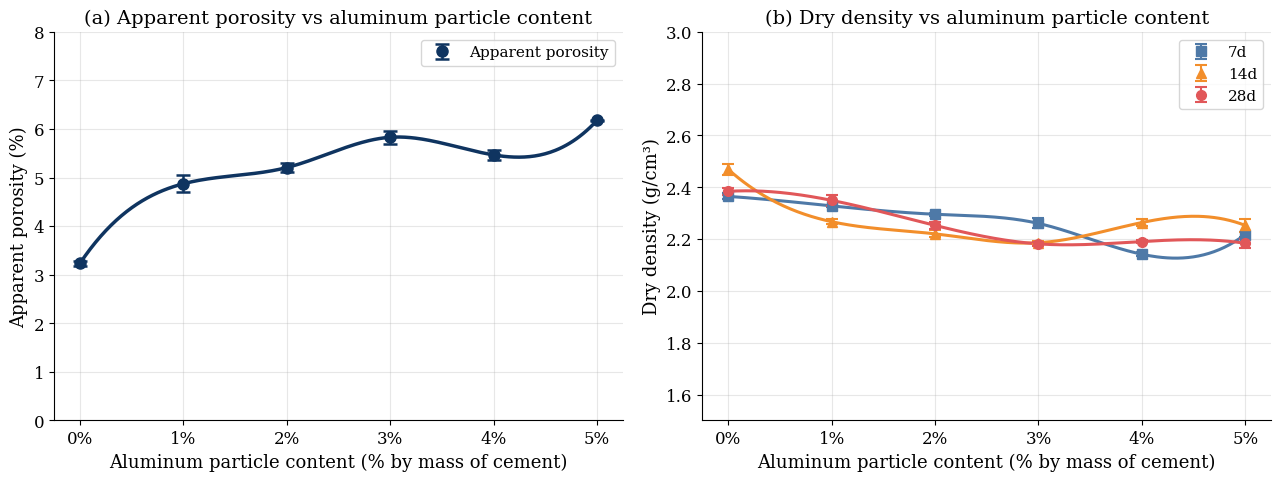
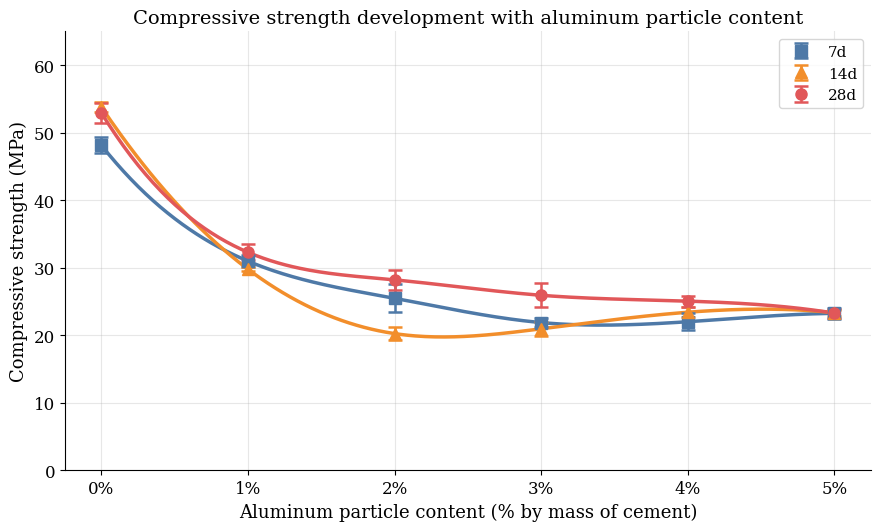
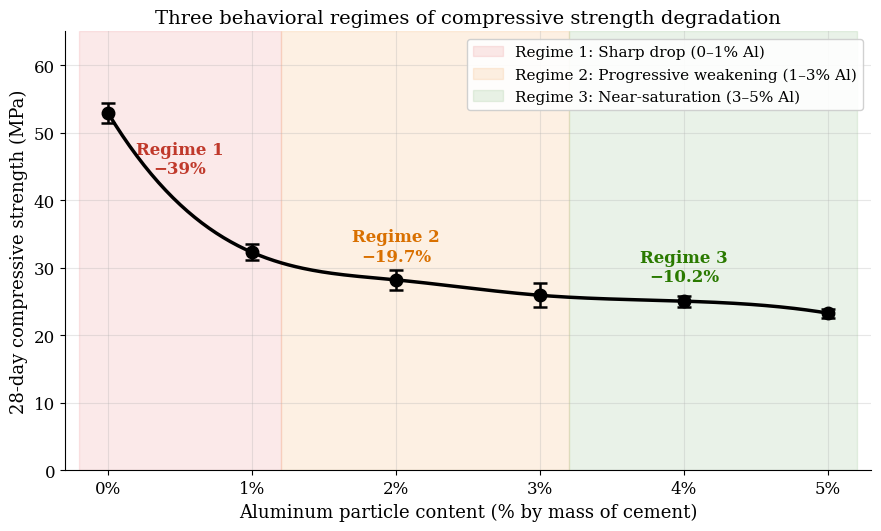
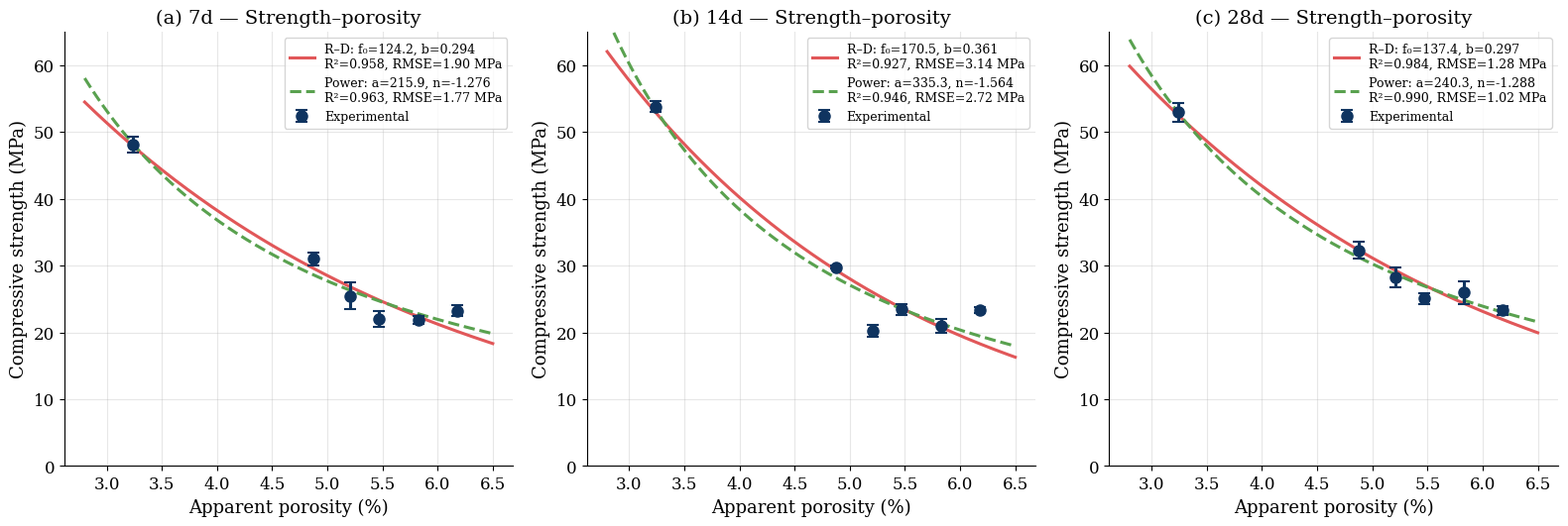
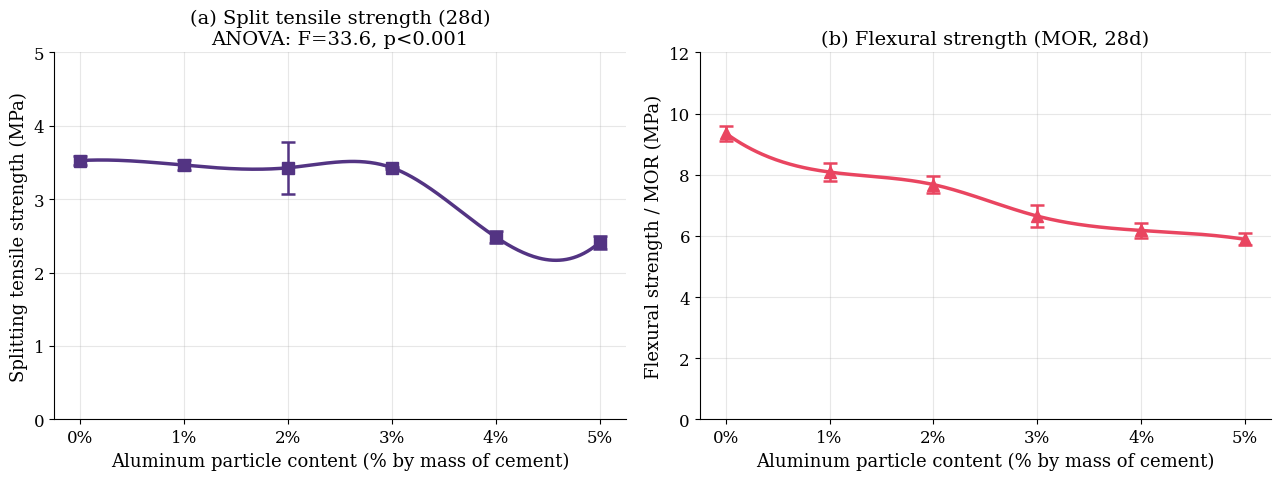
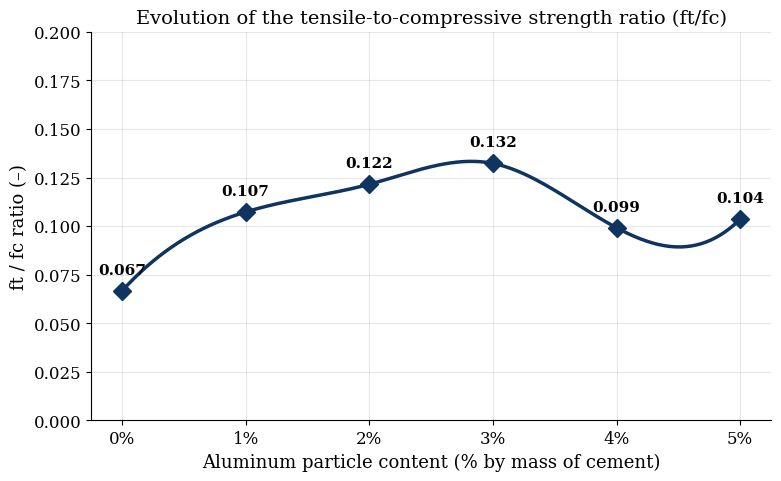
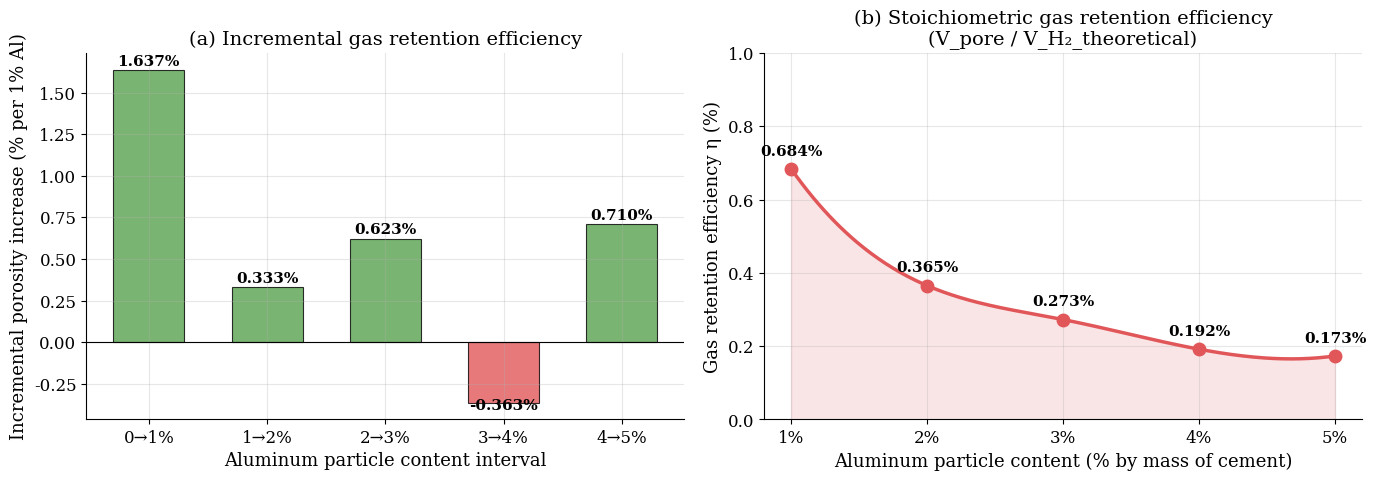
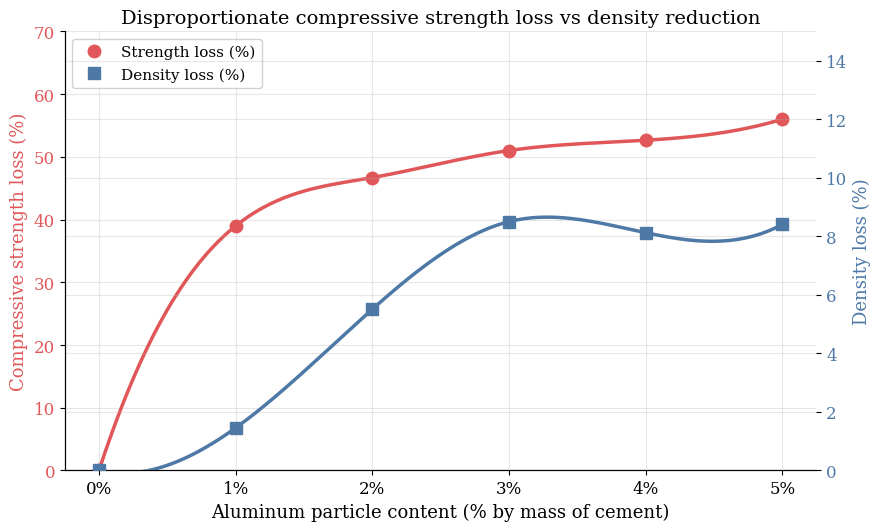
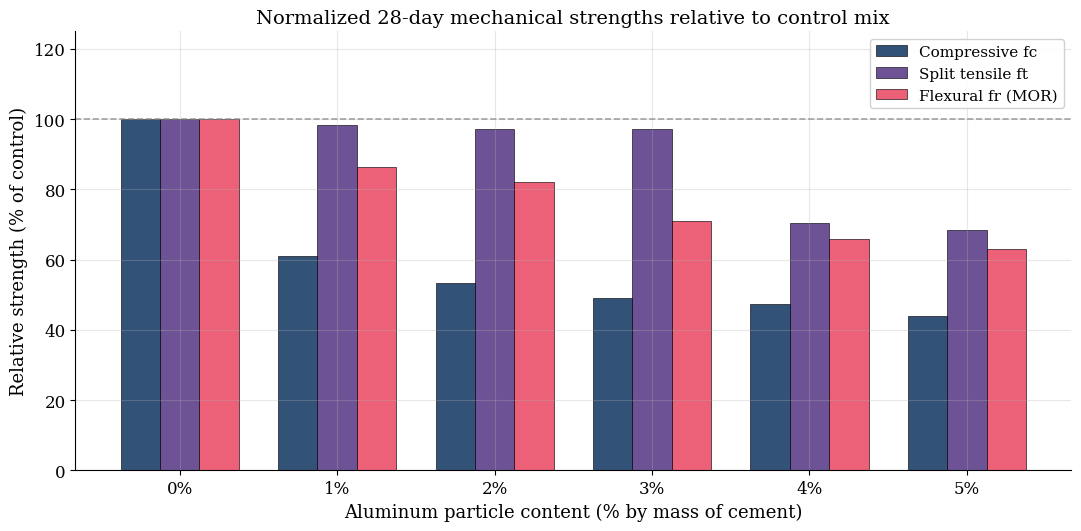
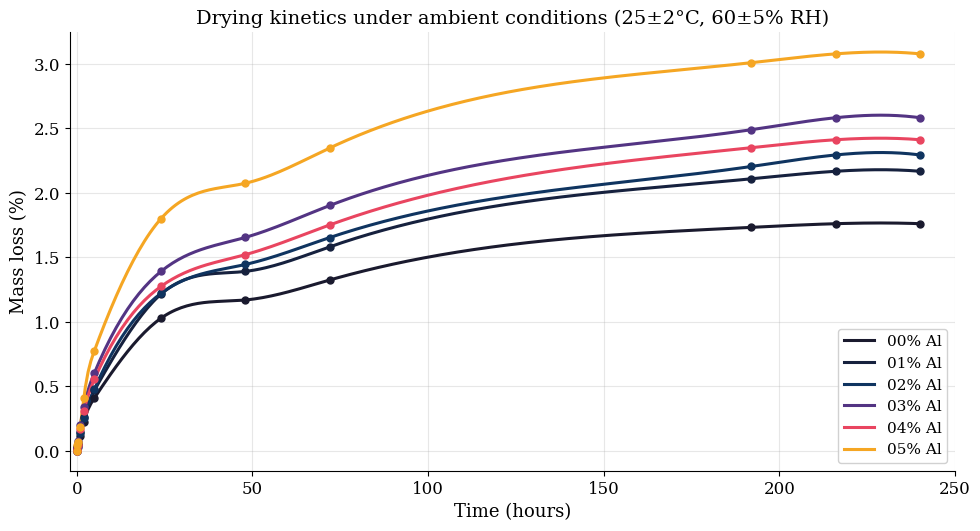
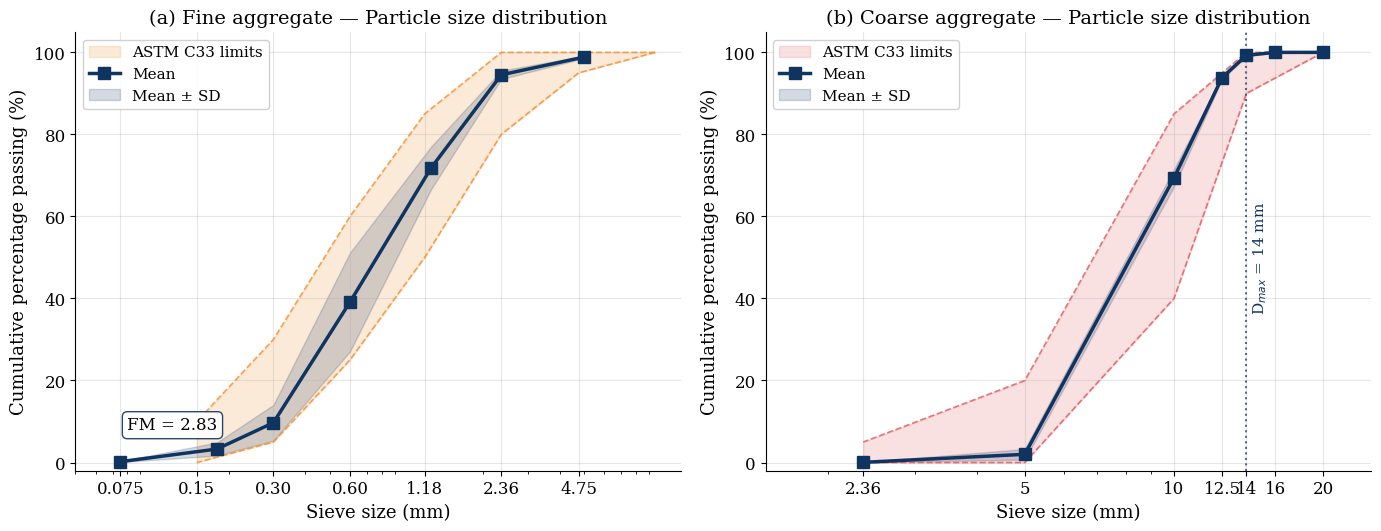
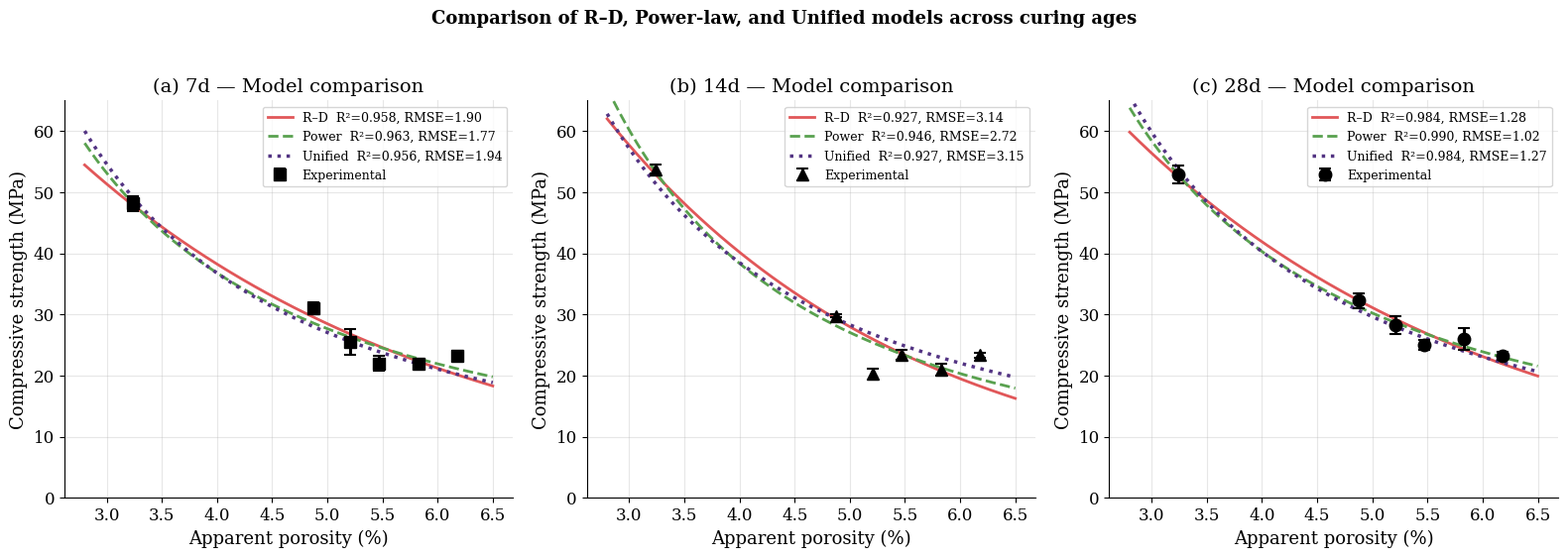
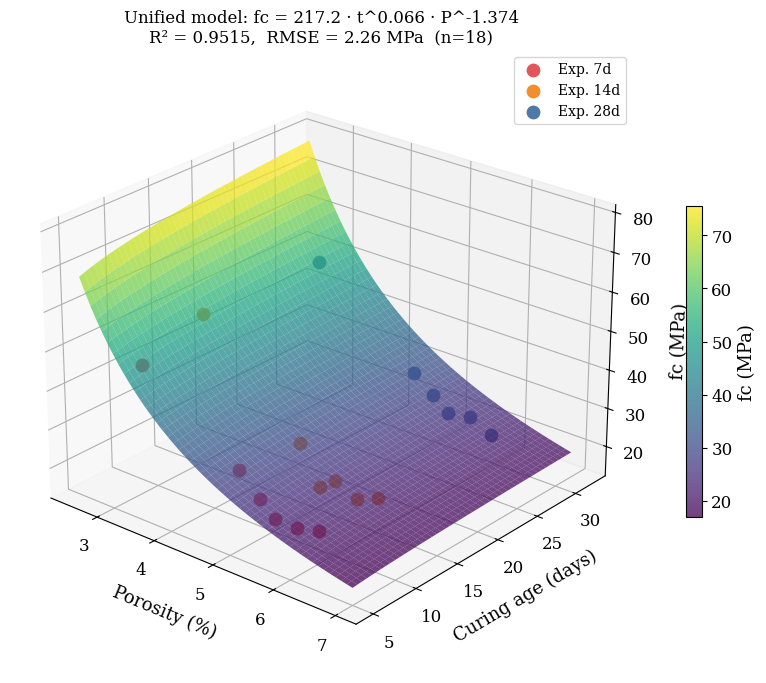
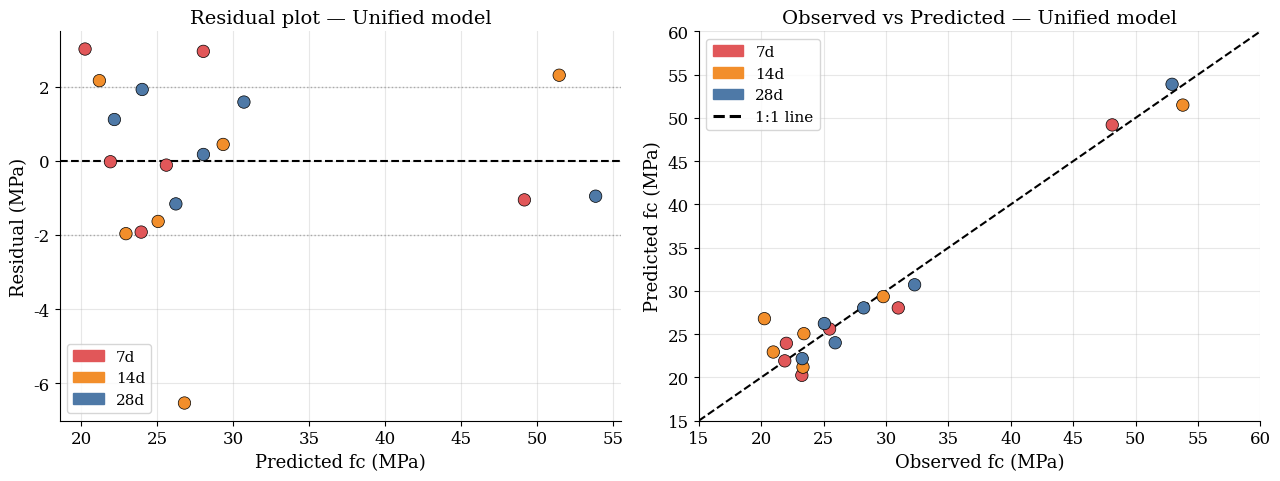

The matplotlib source for these figures, in order:
"""
Generate all figures for the paper:
"Experimental Quantification of Disproportionate Mechanical Penalties 
and Extreme Gas Retention Inefficiency in Aluminum-Powder Aerated Dense Concrete"

Run: python graphes_final.py
Figures saved as PNG in the same folder.

CONFIGURATION:
    SMOOTH_CURVES = True   → smooth spline curves (for all property plots)
    SMOOTH_CURVES = False  → straight line segments between points

    PSD plots always use straight segments (scientific convention).
"""

import numpy as np
import matplotlib.pyplot as plt
from scipy.optimize import curve_fit
from scipy.interpolate import make_interp_spline
from scipy.stats import f_oneway

# ============================================================
# *** CONFIGURATION — CHANGE THIS TO SWITCH STYLE ***
# ============================================================
SMOOTH_CURVES = True   # True = smooth spline | False = straight segments
# ============================================================

plt.rcParams.update({
    'font.family': 'serif', 'font.size': 13, 'axes.titlesize': 14,
    'axes.labelsize': 13, 'xtick.labelsize': 12, 'ytick.labelsize': 12,
    'legend.fontsize': 11, 'figure.dpi': 150, 'savefig.dpi': 300,
    'savefig.bbox': 'tight', 'axes.grid': True, 'grid.alpha': 0.3,
    'lines.linewidth': 2.2, 'axes.spines.top': False, 'axes.spines.right': False,
})

Al_labels   = ['0%', '1%', '2%', '3%', '4%', '5%']
Al_num      = np.array([0, 1, 2, 3, 4, 5])
mixes_order = ['00Al','01Al','02Al','03Al','04Al','05Al']
colors_age  = {'7d':'#4e79a7','14d':'#f28e2b','28d':'#e15759'}
markers_age = {'7d':'s','14d':'^','28d':'o'}

# ============================================================
# RAW DATA
# ============================================================
comp_raw = {
    '7d':  {'00Al':[48.536,46.803,49.047],'01Al':[30.353,32.062,30.541],
            '02Al':[24.963,27.755,23.729],'03Al':[22.613,21.578,21.480],
            '04Al':[20.623,22.568,22.864],'05Al':[22.486,24.044,23.245]},
    '14d': {'00Al':[52.960,53.874,54.516],'01Al':[29.700,30.080,29.566],
            '02Al':[21.262,20.074,19.441],'03Al':[21.814,21.228,19.875],
            '04Al':[23.743,22.540,23.982],'05Al':[23.852,23.114,23.083]},
    '28d': {'00Al':[52.028,54.602,52.133],'01Al':[32.571,30.977,33.331],
            '02Al':[26.560,29.231,28.845],'03Al':[27.635,24.091,26.066],
            '04Al':[24.250,25.854,25.086],'05Al':[23.971,22.621,23.276]},
}
dens_raw = {
    '7d':  {'00Al':[2376,2353,2366],'01Al':[2332,2330,2323],'02Al':[2297,2301,2290],
            '03Al':[2264,2278,2240],'04Al':[2135,2150,2140],'05Al':[2228,2215,2210]},
    '14d': {'00Al':[2465,2493,2450],'01Al':[2266,2278,2258],'02Al':[2235,2210,2216],
            '03Al':[2193,2182,2183],'04Al':[2273,2248,2271],'05Al':[2279,2247,2233]},
    '28d': {'00Al':[2396,2369,2388],'01Al':[2373,2341,2335],'02Al':[2249,2243,2267],
            '03Al':[2182,2174,2189],'04Al':[2198,2190,2184],'05Al':[2199,2164,2189]},
}
porosity_raw = {
    '00Al':[3.20,3.29,3.22],'01Al':[4.72,4.83,5.07],
    '02Al':[5.29,5.21,5.12],'03Al':[5.89,5.92,5.68],
    '04Al':[5.34,5.54,5.52],'05Al':[6.19,6.16,6.18],
}
split_raw = {
    '00Al':[3.554,3.451,3.577],'01Al':[3.448,3.535,3.412],
    '02Al':[3.820,3.335,3.132],'03Al':[3.425,3.446,3.421],
    '04Al':[2.427,2.447,2.584],'05Al':[2.469,2.316,2.452],
}
flex_mean_arr = np.array([9.36,8.09,7.68,6.65,6.18,5.89])
flex_sd_arr   = np.array([0.25,0.30,0.28,0.35,0.25,0.20])

time_h = [0, 10/60, 20/60, 1, 2, 5, 24, 48, 72, 192, 216, 240]
mass_t = {
    '00Al':[2365.67,2365.00,2364.67,2363.00,2360.33,2356.00,2341.33,2338.00,2334.33,2324.67,2324.00,2324.00],
    '01Al':[2275.33,2274.67,2274.00,2272.00,2269.33,2264.67,2247.67,2243.67,2239.33,2227.33,2226.00,2226.00],
    '02Al':[2237.00,2236.67,2236.33,2234.00,2231.33,2226.33,2209.67,2204.67,2200.00,2187.67,2185.67,2185.67],
    '03Al':[2155.00,2154.33,2153.33,2150.67,2147.67,2142.00,2125.00,2119.33,2114.00,2101.33,2099.33,2099.33],
    '04Al':[2169.00,2168.67,2168.00,2165.33,2162.33,2157.00,2141.33,2136.00,2131.00,2118.00,2116.67,2116.67],
    '05Al':[2192.50,2191.50,2191.00,2188.50,2183.50,2175.50,2153.00,2147.00,2141.00,2126.50,2125.00,2125.00],
}
M0 = {k:v[0] for k,v in mass_t.items()}
massloss = {mix:[(M0[mix]-mt)/M0[mix]*100 for mt in mass_t[mix]] for mix in mixes_order}

fa_sieve_mass = [831,808,785,758,709,711,580,712]
fa_sieve_agg  = {
    'S1':[849,886,1353,1573,1132,776,607,714],
    'S2':[852,886,1143,1310,1443,877,665,716],
    'S3':[860,912,1220,1350,1315,864,653,718],
}
fa_sieves_mm = [5.0,2.36,1.25,0.60,0.30,0.18,0.075,0.0]
ca_sieve_mass = [985,1027,1084,990,815,831,808,712]
ca_sieve_agg  = {
    'S1':[985,1027,1115,1152,1614,2801,845,713],
    'S2':[985,1027,1101,1146,1520,2848,911,714],
    'S3':[985,1027,1100,1164,1509,2910,844,713],
}
ca_sieves_mm = [20.0,16.0,14.0,12.5,10.0,5.0,2.36,0.0]
astm_fa_sieves=[9.5,4.75,2.36,1.18,0.60,0.30,0.15]
astm_fa_upper =[100,100,100,85,60,30,10]
astm_fa_lower =[100,95,80,50,25,5,0]
astm_ca_sieves=[20.0,14.0,10.0,5.0,2.36]
astm_ca_upper =[100,100,85,20,5]
astm_ca_lower =[100,90,40,0,0]

# ============================================================
# HELPERS
# ============================================================
def mean_sd(d, keys=mixes_order):
    m,s=[],[]
    for k in keys:
        v=d[k]; m.append(np.mean(v)); s.append(np.std(v,ddof=1))
    return np.array(m),np.array(s)

def get_line(x, y, n=300):
    """Returns smooth spline or straight segments depending on SMOOTH_CURVES."""
    x,y = np.array(x,dtype=float), np.array(y,dtype=float)
    idx = np.argsort(x); x,y = x[idx],y[idx]
    if SMOOTH_CURVES:
        xs = np.linspace(x.min(), x.max(), n)
        k  = min(3, len(x)-1)
        return xs, make_interp_spline(x, y, k=k)(xs)
    else:
        return x, y   # straight segments

def rd_model(P,f0,b): return f0*np.exp(-b*P)
def pw_model(P,a,n):  return a*P**n
def rmse(yt,yp): return np.sqrt(np.mean((yt-yp)**2))
def r2(yt,yp):   return 1-np.sum((yt-yp)**2)/np.sum((yt-np.mean(yt))**2)

def psd_passing(sieve_masses, sieve_agg_dict):
    results={}
    for name,agg in sieve_agg_dict.items():
        net=[a-s for a,s in zip(agg,sieve_masses)]
        cumul=[]; c=0
        for n in net: c+=n; cumul.append(c)
        total=cumul[-1]
        results[name]=[100-(c/total*100) for c in cumul]
    return results

# ============================================================
# DERIVED STATISTICS
# ============================================================
comp_mean,comp_sd={},{}
for age in ['7d','14d','28d']:
    comp_mean[age],comp_sd[age]=mean_sd(comp_raw[age])
dens_mean,dens_sd={},{}
for age in ['7d','14d','28d']:
    dens_mean[age],dens_sd[age]=mean_sd(dens_raw[age])
por_mean,por_sd     = mean_sd(porosity_raw)
split_mean,split_sd = mean_sd(split_raw)
ft_fc        = split_mean/comp_mean['28d']
foaming_eff  = np.diff(por_mean)

Al_kg  = np.array([0,5.23,10.461,15.691,20.921,26.152])
n_H2   = 1.5*(Al_kg*1000/26.98)
V_H2   = n_H2*24.5/1000
V_pore = por_mean/100
eta    = np.where(V_H2>0, V_pore/V_H2*100, 0)

fc28=comp_mean['28d']; rho28=dens_mean['28d']
fc_loss =[(fc28[0]-f)/fc28[0]*100 for f in fc28]
rho_loss=[(rho28[0]-r)/rho28[0]*100 for r in rho28]

F_comp,_  = f_oneway(*[comp_raw['28d'][m] for m in mixes_order])
F_split,_ = f_oneway(*[split_raw[m] for m in mixes_order])

fa_passing   = psd_passing(fa_sieve_mass, fa_sieve_agg)
ca_passing   = psd_passing(ca_sieve_mass, ca_sieve_agg)
fa_mean_pass = np.array([np.mean([fa_passing[s][i] for s in ['S1','S2','S3']]) for i in range(len(fa_sieves_mm))])
fa_std_pass  = np.array([np.std( [fa_passing[s][i] for s in ['S1','S2','S3']],ddof=1) for i in range(len(fa_sieves_mm))])
ca_mean_pass = np.array([np.mean([ca_passing[s][i] for s in ['S1','S2','S3']]) for i in range(len(ca_sieves_mm))])
ca_std_pass  = np.array([np.std( [ca_passing[s][i] for s in ['S1','S2','S3']],ddof=1) for i in range(len(ca_sieves_mm))])
fm_values = []
for name in ['S1','S2','S3']:
    pct_ret=[100-p for p in fa_passing[name]]
    fm_values.append(sum(pct_ret[:6])/100)
fm_mean=np.mean(fm_values)

suffix = "_smooth" if SMOOTH_CURVES else "_segments"
print(f"Mode: {'SMOOTH CURVES' if SMOOTH_CURVES else 'STRAIGHT SEGMENTS'}")
print(f"Files will be saved with suffix: {suffix}\n")

# ============================================================
# FIG 1 — Porosity & Density
# ============================================================
fig,axes=plt.subplots(1,2,figsize=(13,5))
ax1=axes[0]
xs,ys=get_line(Al_num,por_mean)
ax1.plot(xs,ys,'-',color='#0f3460',linewidth=2.5,zorder=3)
ax1.errorbar(Al_num,por_mean,yerr=por_sd,fmt='o',color='#0f3460',
             capsize=5,capthick=1.8,elinewidth=1.8,markersize=8,zorder=5,label='Apparent porosity')
ax1.set_xlabel('Aluminum particle content (% by mass of cement)')
ax1.set_ylabel('Apparent porosity (%)')
ax1.set_title('(a) Apparent porosity vs aluminum particle content')
ax1.set_xticks(Al_num); ax1.set_xticklabels(Al_labels)
ax1.set_ylim(0,8); ax1.legend()

ax2=axes[1]
for age in ['7d','14d','28d']:
    xs2,ys2=get_line(Al_num,dens_mean[age]/1000)
    ax2.plot(xs2,ys2,'-',color=colors_age[age],linewidth=2.2,zorder=3)
    ax2.errorbar(Al_num,dens_mean[age]/1000,yerr=dens_sd[age]/1000,
                 fmt=markers_age[age],color=colors_age[age],
                 capsize=4,capthick=1.5,elinewidth=1.5,markersize=7,zorder=5,label=age)
ax2.set_xlabel('Aluminum particle content (% by mass of cement)')
ax2.set_ylabel('Dry density (g/cm³)')
ax2.set_title('(b) Dry density vs aluminum particle content')
ax2.set_xticks(Al_num); ax2.set_xticklabels(Al_labels)
ax2.set_ylim(1.5,3.0); ax2.legend()
plt.tight_layout(); plt.savefig(f'Fig1_porosity_density{suffix}.png'); plt.close()
print(f"Saved: Fig1_porosity_density{suffix}.png")

# ============================================================
# FIG 2 — Compressive strength all ages
# ============================================================
fig,ax=plt.subplots(figsize=(9,5.5))
for age in ['7d','14d','28d']:
    xs,ys=get_line(Al_num,comp_mean[age])
    ax.plot(xs,ys,'-',color=colors_age[age],linewidth=2.5,zorder=3)
    ax.errorbar(Al_num,comp_mean[age],yerr=comp_sd[age],
                fmt=markers_age[age],color=colors_age[age],
                capsize=5,capthick=1.8,elinewidth=1.8,markersize=8,zorder=5,label=age)
ax.set_xlabel('Aluminum particle content (% by mass of cement)')
ax.set_ylabel('Compressive strength (MPa)')
ax.set_title('Compressive strength development with aluminum particle content')
ax.set_xticks(Al_num); ax.set_xticklabels(Al_labels)
ax.set_ylim(0,65); ax.legend()
plt.tight_layout(); plt.savefig(f'Fig2_compressive_strength{suffix}.png'); plt.close()
print(f"Saved: Fig2_compressive_strength{suffix}.png")

# ============================================================
# FIG 3 — Three Regimes
# ============================================================
fig,ax=plt.subplots(figsize=(9,5.5))
xs,ys=get_line(Al_num,comp_mean['28d'])
ax.plot(xs,ys,'-',color='black',linewidth=2.5,zorder=4)
ax.errorbar(Al_num,comp_mean['28d'],yerr=comp_sd['28d'],fmt='o',color='black',
            capsize=5,capthick=1.8,elinewidth=1.8,markersize=9,zorder=5)
ax.axvspan(-0.2,1.2,alpha=0.13,color='#e15759',label='Regime 1: Sharp drop (0–1% Al)')
ax.axvspan(1.2,3.2,alpha=0.13,color='#f28e2b',label='Regime 2: Progressive weakening (1–3% Al)')
ax.axvspan(3.2,5.2,alpha=0.13,color='#59a14f',label='Regime 3: Near-saturation (3–5% Al)')
ax.text(0.5,44,'Regime 1\n−39%',ha='center',color='#c0392b',fontsize=12,fontweight='bold')
ax.text(2.0,31,'Regime 2\n−19.7%',ha='center',color='#d97000',fontsize=12,fontweight='bold')
ax.text(4.0,28,'Regime 3\n−10.2%',ha='center',color='#2a7a00',fontsize=12,fontweight='bold')
ax.set_xlabel('Aluminum particle content (% by mass of cement)')
ax.set_ylabel('28-day compressive strength (MPa)')
ax.set_title('Three behavioral regimes of compressive strength degradation')
ax.set_xticks(Al_num); ax.set_xticklabels(Al_labels)
ax.set_xlim(-0.3,5.3); ax.set_ylim(0,65)
ax.legend(loc='upper right',framealpha=0.9)
plt.tight_layout(); plt.savefig(f'Fig3_three_regimes{suffix}.png'); plt.close()
print(f"Saved: Fig3_three_regimes{suffix}.png")

# ============================================================
# FIG 4 — Strength-Porosity R-D + Power-law + RMSE
# ============================================================
fig,axes=plt.subplots(1,3,figsize=(16,5.5))
for idx,(age,ax) in enumerate(zip(['7d','14d','28d'],axes)):
    fc=comp_mean[age]; P=por_mean
    popt_rd,_=curve_fit(rd_model,P,fc,p0=[100,0.3])
    popt_pw,_=curve_fit(pw_model,P,fc,p0=[200,-1])
    fc_rd=rd_model(P,*popt_rd); fc_pw=pw_model(P,*popt_pw)
    R2_rd=r2(fc,fc_rd); RMSE_rd=rmse(fc,fc_rd)
    R2_pw=r2(fc,fc_pw); RMSE_pw=rmse(fc,fc_pw)
    por_fit=np.linspace(2.8,6.5,200)  # regression lines always smooth
    ax.errorbar(P,fc,yerr=comp_sd[age],fmt='o',color='#0f3460',
                capsize=4,capthick=1.5,markersize=8,zorder=5,label='Experimental')
    ax.plot(por_fit,rd_model(por_fit,*popt_rd),'-',color='#e15759',linewidth=2.2,
            label=f'R–D: f₀={popt_rd[0]:.1f}, b={popt_rd[1]:.3f}\nR²={R2_rd:.3f}, RMSE={RMSE_rd:.2f} MPa')
    ax.plot(por_fit,pw_model(por_fit,*popt_pw),'--',color='#59a14f',linewidth=2.2,
            label=f'Power: a={popt_pw[0]:.1f}, n={popt_pw[1]:.3f}\nR²={R2_pw:.3f}, RMSE={RMSE_pw:.2f} MPa')
    ax.set_xlabel('Apparent porosity (%)')
    ax.set_ylabel('Compressive strength (MPa)')
    ax.set_title(f'({chr(97+idx)}) {age} — Strength–porosity')
    ax.legend(fontsize=9,loc='upper right'); ax.set_ylim(0,65)
plt.tight_layout(); plt.savefig(f'Fig4_porosity_strength_regression{suffix}.png'); plt.close()
print(f"Saved: Fig4_porosity_strength_regression{suffix}.png")

# ============================================================
# FIG 5 — Split + Flexural
# ============================================================
fig,axes=plt.subplots(1,2,figsize=(13,5))
ax1=axes[0]
xs,ys=get_line(Al_num,split_mean)
ax1.plot(xs,ys,'-',color='#533483',linewidth=2.5,zorder=3)
ax1.errorbar(Al_num,split_mean,yerr=split_sd,fmt='s',color='#533483',
             capsize=5,capthick=1.8,elinewidth=1.8,markersize=8,zorder=5)
ax1.set_xlabel('Aluminum particle content (% by mass of cement)')
ax1.set_ylabel('Splitting tensile strength (MPa)')
ax1.set_title(f'(a) Split tensile strength (28d)\nANOVA: F={F_split:.1f}, p<0.001')
ax1.set_xticks(Al_num); ax1.set_xticklabels(Al_labels); ax1.set_ylim(0,5)

ax2=axes[1]
xs2,ys2=get_line(Al_num,flex_mean_arr)
ax2.plot(xs2,ys2,'-',color='#e94560',linewidth=2.5,zorder=3)
ax2.errorbar(Al_num,flex_mean_arr,yerr=flex_sd_arr,fmt='^',color='#e94560',
             capsize=5,capthick=1.8,elinewidth=1.8,markersize=8,zorder=5)
ax2.set_xlabel('Aluminum particle content (% by mass of cement)')
ax2.set_ylabel('Flexural strength / MOR (MPa)')
ax2.set_title('(b) Flexural strength (MOR, 28d)')
ax2.set_xticks(Al_num); ax2.set_xticklabels(Al_labels); ax2.set_ylim(0,12)
plt.tight_layout(); plt.savefig(f'Fig5_split_flexural{suffix}.png'); plt.close()
print(f"Saved: Fig5_split_flexural{suffix}.png")

# ============================================================
# FIG 6 — ft/fc ratio
# ============================================================
fig,ax=plt.subplots(figsize=(8,5))
xs,ys=get_line(Al_num,ft_fc)
ax.plot(xs,ys,'-',color='#0f3460',linewidth=2.5,zorder=3)
ax.plot(Al_num,ft_fc,'D',color='#0f3460',markersize=9,zorder=5)
for x,y in zip(Al_num,ft_fc):
    ax.annotate(f'{y:.3f}',(x,y),textcoords='offset points',xytext=(0,12),
                ha='center',fontsize=11,fontweight='bold')
ax.set_xlabel('Aluminum particle content (% by mass of cement)')
ax.set_ylabel('ft / fc ratio (–)')
ax.set_title('Evolution of the tensile-to-compressive strength ratio (ft/fc)')
ax.set_xticks(Al_num); ax.set_xticklabels(Al_labels); ax.set_ylim(0,0.20)
plt.tight_layout(); plt.savefig(f'Fig6_ft_fc_ratio{suffix}.png'); plt.close()
print(f"Saved: Fig6_ft_fc_ratio{suffix}.png")

# ============================================================
# FIG 7 — Gas retention efficiency
# ============================================================
fig,axes=plt.subplots(1,2,figsize=(14,5))
ax1=axes[0]
x_eff=[0.5,1.5,2.5,3.5,4.5]
colors_bar=['#59a14f' if v>0 else '#e15759' for v in foaming_eff]
bars=ax1.bar(x_eff,foaming_eff,width=0.6,color=colors_bar,alpha=0.8,edgecolor='black',linewidth=0.8)
ax1.axhline(0,color='black',linewidth=0.8)
ax1.set_xlabel('Aluminum particle content interval')
ax1.set_ylabel('Incremental porosity increase (% per 1% Al)')
ax1.set_title('(a) Incremental gas retention efficiency')
ax1.set_xticks(x_eff); ax1.set_xticklabels(['0→1%','1→2%','2→3%','3→4%','4→5%'])
for bar,v in zip(bars,foaming_eff):
    ypos=bar.get_height()+0.01 if v>=0 else bar.get_height()-0.06
    ax1.text(bar.get_x()+bar.get_width()/2,ypos,f'{v:.3f}%',ha='center',va='bottom',fontsize=11,fontweight='bold')

ax2=axes[1]
eta_plot=eta[1:]; al_plot=Al_num[1:]
xs3,ys3=get_line(al_plot,eta_plot)
ax2.plot(xs3,ys3,'-',color='#e15759',linewidth=2.5,zorder=3)
ax2.plot(al_plot,eta_plot,'o',color='#e15759',markersize=9,zorder=5)
ax2.fill_between(xs3,ys3,alpha=0.15,color='#e15759')
for x,y in zip(al_plot,eta_plot):
    ax2.annotate(f'{y:.3f}%',(x,y),textcoords='offset points',xytext=(0,10),
                ha='center',fontsize=11,fontweight='bold')
ax2.set_xlabel('Aluminum particle content (% by mass of cement)')
ax2.set_ylabel('Gas retention efficiency η (%)')
ax2.set_title('(b) Stoichiometric gas retention efficiency\n(V_pore / V_H₂_theoretical)')
ax2.set_xticks(al_plot); ax2.set_xticklabels(['1%','2%','3%','4%','5%']); ax2.set_ylim(0,1.0)
plt.tight_layout(); plt.savefig(f'Fig7_gas_retention_efficiency{suffix}.png'); plt.close()
print(f"Saved: Fig7_gas_retention_efficiency{suffix}.png")

# ============================================================
# FIG 8 — Disproportionate strength vs density loss
# ============================================================
fig,ax=plt.subplots(figsize=(9,5.5))
ax2t=ax.twinx()
xs_fc,ys_fc=get_line(Al_num,fc_loss)
xs_rh,ys_rh=get_line(Al_num,rho_loss)
ax.plot(xs_fc,ys_fc,'-',color='#e15759',linewidth=2.5,zorder=3)
ax.plot(Al_num,fc_loss,'o',color='#e15759',markersize=9,zorder=5,label='Strength loss (%)')
ax2t.plot(xs_rh,ys_rh,'-',color='#4e79a7',linewidth=2.5,zorder=3)
ax2t.plot(Al_num,rho_loss,'s',color='#4e79a7',markersize=9,zorder=5,label='Density loss (%)')
ax.set_xlabel('Aluminum particle content (% by mass of cement)')
ax.set_ylabel('Compressive strength loss (%)',color='#e15759',fontsize=13)
ax2t.set_ylabel('Density loss (%)',color='#4e79a7',fontsize=13)
ax.set_xticks(Al_num); ax.set_xticklabels(Al_labels)
ax.set_title('Disproportionate compressive strength loss vs density reduction')
ax.set_ylim(0,70); ax2t.set_ylim(0,15)
ax.tick_params(axis='y',labelcolor='#e15759')
ax2t.tick_params(axis='y',labelcolor='#4e79a7')
h1,l1=ax.get_legend_handles_labels(); h2,l2=ax2t.get_legend_handles_labels()
ax.legend(h1+h2,l1+l2,loc='upper left',framealpha=0.9)
plt.tight_layout(); plt.savefig(f'Fig8_strength_vs_density_loss{suffix}.png'); plt.close()
print(f"Saved: Fig8_strength_vs_density_loss{suffix}.png")

# ============================================================
# FIG 9 — Normalized strengths (bar chart — no line style switch needed)
# ============================================================
fig,ax=plt.subplots(figsize=(11,5.5))
x=np.arange(len(Al_labels)); w=0.25
fc_norm=comp_mean['28d']/comp_mean['28d'][0]*100
ft_norm=split_mean/split_mean[0]*100
fr_norm=flex_mean_arr/flex_mean_arr[0]*100
ax.bar(x-w,fc_norm,w,label='Compressive fc',color='#0f3460',alpha=0.85,edgecolor='black',linewidth=0.5)
ax.bar(x,ft_norm,w,label='Split tensile ft',color='#533483',alpha=0.85,edgecolor='black',linewidth=0.5)
ax.bar(x+w,fr_norm,w,label='Flexural fr (MOR)',color='#e94560',alpha=0.85,edgecolor='black',linewidth=0.5)
ax.axhline(100,color='gray',linestyle='--',linewidth=1.2,alpha=0.7)
ax.set_xlabel('Aluminum particle content (% by mass of cement)')
ax.set_ylabel('Relative strength (% of control)')
ax.set_title('Normalized 28-day mechanical strengths relative to control mix')
ax.set_xticks(x); ax.set_xticklabels(Al_labels)
ax.legend(framealpha=0.9); ax.set_ylim(0,125)
plt.tight_layout(); plt.savefig(f'Fig9_normalized_strengths{suffix}.png'); plt.close()
print(f"Saved: Fig9_normalized_strengths{suffix}.png")

# ============================================================
# FIG 10 — Drying Kinetics
# ============================================================
drying_colors=['#1a1a2e','#16213e','#0f3460','#533483','#e94560','#f5a623']
fig,ax=plt.subplots(figsize=(10,5.5))
for mix,col in zip(mixes_order,drying_colors):
    ax.plot(time_h,massloss[mix],'o',color=col,markersize=5,zorder=5)
    xs_d,ys_d=get_line(time_h,massloss[mix])
    ax.plot(xs_d,ys_d,'-',color=col,linewidth=2.2,label=f'{mix.replace("Al","% Al")}')
ax.set_xlabel('Time (hours)')
ax.set_ylabel('Mass loss (%)')
ax.set_title('Drying kinetics under ambient conditions (25±2°C, 60±5% RH)')
ax.legend(loc='lower right',framealpha=0.9); ax.set_xlim(-2,250)
plt.tight_layout(); plt.savefig(f'Fig10_drying_kinetics{suffix}.png'); plt.close()
print(f"Saved: Fig10_drying_kinetics{suffix}.png")

# ============================================================
# FIG 11 — PSD (ALWAYS straight segments — scientific convention)
# ============================================================
fig,axes=plt.subplots(1,2,figsize=(14,5.5))
ax1=axes[0]
ax1.fill_between(astm_fa_sieves,astm_fa_lower,astm_fa_upper,
                 alpha=0.18,color='#f28e2b',label='ASTM C33 limits')
ax1.plot(astm_fa_sieves,astm_fa_upper,'--',color='#f28e2b',linewidth=1.2,alpha=0.8)
ax1.plot(astm_fa_sieves,astm_fa_lower,'--',color='#f28e2b',linewidth=1.2,alpha=0.8)
xp_fa=np.array(fa_sieves_mm[:-1])
ax1.plot(xp_fa,fa_mean_pass[:-1],'s-',color='#0f3460',linewidth=2.5,markersize=8,zorder=5,label='Mean')
ax1.fill_between(xp_fa,
                 fa_mean_pass[:-1]-fa_std_pass[:-1],
                 fa_mean_pass[:-1]+fa_std_pass[:-1],
                 alpha=0.18,color='#0f3460',label='Mean ± SD')
ax1.set_xscale('log'); ax1.set_xlim(0.05,12); ax1.set_ylim(-2,105)
ax1.set_xlabel('Sieve size (mm)'); ax1.set_ylabel('Cumulative percentage passing (%)')
ax1.set_title('(a) Fine aggregate — Particle size distribution')
ax1.set_xticks([0.075,0.15,0.30,0.60,1.18,2.36,4.75])
ax1.set_xticklabels(['0.075','0.15','0.30','0.60','1.18','2.36','4.75'])
ax1.legend(loc='upper left',fontsize=11,framealpha=0.9)
ax1.text(0.08,8,f'FM = {fm_mean:.2f}',fontsize=12,
         bbox=dict(boxstyle='round,pad=0.3',facecolor='white',edgecolor='#0f3460',alpha=0.9))

ax2=axes[1]
ax2.fill_between(astm_ca_sieves,astm_ca_lower,astm_ca_upper,
                 alpha=0.18,color='#e15759',label='ASTM C33 limits')
ax2.plot(astm_ca_sieves,astm_ca_upper,'--',color='#e15759',linewidth=1.2,alpha=0.8)
ax2.plot(astm_ca_sieves,astm_ca_lower,'--',color='#e15759',linewidth=1.2,alpha=0.8)
xp_ca=np.array(ca_sieves_mm[:-1])
ax2.plot(xp_ca,ca_mean_pass[:-1],'s-',color='#0f3460',linewidth=2.5,markersize=8,zorder=5,label='Mean')
ax2.fill_between(xp_ca,
                 ca_mean_pass[:-1]-ca_std_pass[:-1],
                 ca_mean_pass[:-1]+ca_std_pass[:-1],
                 alpha=0.18,color='#0f3460',label='Mean ± SD')
ax2.set_xscale('log'); ax2.set_xlim(1.5,25); ax2.set_ylim(-2,105)
ax2.set_xlabel('Sieve size (mm)'); ax2.set_ylabel('Cumulative percentage passing (%)')
ax2.set_title('(b) Coarse aggregate — Particle size distribution')
ax2.set_xticks([2.36,5.0,10.0,12.5,14.0,16.0,20.0])
ax2.set_xticklabels(['2.36','5','10','12.5','14','16','20'])
ax2.legend(loc='upper left',fontsize=11,framealpha=0.9)
ax2.axvline(x=14,color='#0f3460',linestyle=':',linewidth=1.5,alpha=0.7)
ax2.text(14.3,50,'D$_{max}$ = 14 mm',fontsize=11,color='#0f3460',rotation=90,va='center')
# Note: PSD always uses straight segments regardless of SMOOTH_CURVES setting
plt.tight_layout(); plt.savefig('Fig11_PSD.png'); plt.close()
print("Saved: Fig11_PSD.png  (always straight segments — scientific convention)")

print(f"\n{'='*55}")
print(f"All 11 figures generated in {'SMOOTH' if SMOOTH_CURVES else 'SEGMENTS'} mode!")
print(f"{'='*55}")

# ============================================================
# UNIFIED MODEL SECTION — append to graphes_final.py
# ============================================================
from mpl_toolkits.mplot3d import Axes3D

# ── Data for unified model ──
ages_days = {'7d':7,'14d':14,'28d':28}
P_all,t_all,fc_all=[],[],[]
for age,t in ages_days.items():
    for p,f in zip(por_mean,comp_mean[age]):
        P_all.append(p); t_all.append(t); fc_all.append(f)
P_all=np.array(P_all); t_all=np.array(t_all,dtype=float); fc_all=np.array(fc_all)

def unified_model(X,A,alpha,beta):
    P,t=X; return A*(t**alpha)*(P**beta)

popt_uni,pcov_uni=curve_fit(unified_model,(P_all,t_all),fc_all,
                            p0=[500,0.2,-2.0],maxfev=10000)
A_opt,alpha_opt,beta_opt=popt_uni
perr_uni=np.sqrt(np.diag(pcov_uni))
fc_pred_all=unified_model((P_all,t_all),*popt_uni)
R2_uni=r2(fc_pred_all,fc_all)
RMSE_uni=rmse(fc_all,fc_pred_all)

col_map={'7d':'#e15759','14d':'#f28e2b','28d':'#4e79a7'}

# ── FIG: Model comparison ──
fig,axes=plt.subplots(1,3,figsize=(16,5.5))
por_fit=np.linspace(2.8,6.5,200)
for idx,(age,t) in enumerate(ages_days.items()):
    ax=axes[idx]; fc=comp_mean[age]; P=por_mean
    popt_rd,_=curve_fit(rd_model,P,fc,p0=[100,0.3])
    popt_pw,_=curve_fit(pw_model,P,fc,p0=[200,-1])
    yp_rd=rd_model(P,*popt_rd); yp_pw=pw_model(P,*popt_pw)
    yp_un=unified_model((P,np.full(6,float(t))),*popt_uni)
    ax.errorbar(P,fc,yerr=comp_sd[age],fmt=markers_age[age],color='black',
                capsize=4,capthick=1.5,markersize=9,zorder=6,label='Experimental')
    ax.plot(por_fit,rd_model(por_fit,*popt_rd),'-',color='#e15759',linewidth=2.0,
            label=f'R–D  R²={r2(fc,yp_rd):.3f}, RMSE={rmse(fc,yp_rd):.2f}')
    ax.plot(por_fit,pw_model(por_fit,*popt_pw),'--',color='#59a14f',linewidth=2.0,
            label=f'Power  R²={r2(fc,yp_pw):.3f}, RMSE={rmse(fc,yp_pw):.2f}')
    ax.plot(por_fit,unified_model((por_fit,np.full(len(por_fit),float(t))),*popt_uni),
            ':',color='#533483',linewidth=2.5,
            label=f'Unified  R²={r2(fc,yp_un):.3f}, RMSE={rmse(fc,yp_un):.2f}')
    ax.set_xlabel('Apparent porosity (%)'); ax.set_ylabel('Compressive strength (MPa)')
    ax.set_title(f'({chr(97+idx)}) {age} — Model comparison')
    ax.legend(fontsize=9,loc='upper right'); ax.set_ylim(0,65)
plt.suptitle('Comparison of R–D, Power-law, and Unified models across curing ages',
             fontsize=13,fontweight='bold',y=1.02)
plt.tight_layout()
plt.savefig(f'Fig_model_comparison{suffix}.png'); plt.close()
print(f"Saved: Fig_model_comparison{suffix}.png")

# ── FIG: 3D surface ──
fig=plt.figure(figsize=(11,7))
ax=fig.add_subplot(111,projection='3d')
P_grid=np.linspace(2.5,7.0,50); t_grid=np.linspace(5,32,50)
PP,TT=np.meshgrid(P_grid,t_grid)
FC=unified_model((PP.ravel(),TT.ravel()),*popt_uni).reshape(PP.shape)
surf=ax.plot_surface(PP,TT,FC,cmap='viridis',alpha=0.75,edgecolor='none')
for age,t in ages_days.items():
    ax.scatter(por_mean,np.full(6,float(t)),comp_mean[age],
               color=col_map[age],s=80,zorder=5,label=f'Exp. {age}',depthshade=False)
fig.colorbar(surf,ax=ax,shrink=0.5,label='fc (MPa)')
ax.set_xlabel('Porosity (%)',labelpad=8); ax.set_ylabel('Curing age (days)',labelpad=8)
ax.set_zlabel('fc (MPa)',labelpad=8)
ax.set_title(f'Unified model: fc = {A_opt:.1f} · t^{alpha_opt:.3f} · P^{beta_opt:.3f}\n'
             f'R² = {R2_uni:.4f},  RMSE = {RMSE_uni:.2f} MPa  (n=18)',fontsize=12)
ax.legend(loc='upper right',fontsize=10); ax.view_init(elev=25,azim=-50)
plt.tight_layout()
plt.savefig('Fig_unified_model_3D.png'); plt.close()
print("Saved: Fig_unified_model_3D.png")

# ── FIG: Residuals ──
residuals=fc_all-fc_pred_all
colors_pts=[col_map[age] for age in ['7d']*6+['14d']*6+['28d']*6]
fig,axes=plt.subplots(1,2,figsize=(13,5))
ax1=axes[0]
ax1.scatter(fc_pred_all,residuals,c=colors_pts,s=80,zorder=5,edgecolors='black',linewidth=0.5)
ax1.axhline(0,color='black',linewidth=1.5,linestyle='--')
ax1.axhline(2,color='gray',linewidth=1,linestyle=':',alpha=0.6)
ax1.axhline(-2,color='gray',linewidth=1,linestyle=':',alpha=0.6)
ax1.set_xlabel('Predicted fc (MPa)'); ax1.set_ylabel('Residual (MPa)')
ax1.set_title('Residual plot — Unified model')
from matplotlib.patches import Patch
ax1.legend(handles=[Patch(color=col_map[a],label=a) for a in ['7d','14d','28d']],fontsize=11)
ax2=axes[1]
ax2.scatter(fc_all,fc_pred_all,c=colors_pts,s=80,zorder=5,edgecolors='black',linewidth=0.5)
lims=[15,60]; ax2.plot(lims,lims,'k--',linewidth=1.5,label='1:1 line')
ax2.set_xlabel('Observed fc (MPa)'); ax2.set_ylabel('Predicted fc (MPa)')
ax2.set_title('Observed vs Predicted — Unified model')
ax2.set_xlim(lims); ax2.set_ylim(lims)
ax2.legend(handles=[Patch(color=col_map[a],label=a) for a in ['7d','14d','28d']]+
           [plt.Line2D([0],[0],color='k',linestyle='--',label='1:1 line')],fontsize=11)
plt.tight_layout()
plt.savefig(f'Fig_unified_model_residuals{suffix}.png'); plt.close()
print(f"Saved: Fig_unified_model_residuals{suffix}.png")

print(f"\nUnified model: fc = {A_opt:.2f} · t^{alpha_opt:.4f} · P^{beta_opt:.4f}")
print(f"R² = {R2_uni:.4f}, RMSE = {RMSE_uni:.4f} MPa, n = 18")

# ============================================================
# PRINT MODEL COMPARISON TABLE
# ============================================================
def aic(n,sse,k): return n*np.log(sse/n) + 2*k

print("\n" + "="*72)
print("MODEL COMPARISON TABLE — R², RMSE, AIC")
print("="*72)
print(f"{'Age':<6} {'Model':<28} {'R²':>7} {'RMSE (MPa)':>12} {'AIC':>8} {'':>6}")
print("-"*72)

for age,t in ages_days.items():
    fc = comp_mean[age]; P = por_mean; n_pts = len(fc)

    # R-D
    popt_rd,_ = curve_fit(rd_model, P, fc, p0=[100,0.3])
    yp_rd = rd_model(P,*popt_rd)
    sse_rd = np.sum((fc-yp_rd)**2)

    # Power-law
    popt_pw,_ = curve_fit(pw_model, P, fc, p0=[200,-1])
    yp_pw = pw_model(P,*popt_pw)
    sse_pw = np.sum((fc-yp_pw)**2)

    # Unified (evaluated at this age only)
    yp_un = unified_model((P, np.full(n_pts,float(t))), *popt_uni)
    sse_un = np.sum((fc-yp_un)**2)

    rows = [
        ('R–D (2 params)',       yp_rd, sse_rd, 2),
        ('Power-law (2 params)', yp_pw, sse_pw, 2),
        ('Unified A·tᵅ·Pᵝ',     yp_un, sse_un, 3),
    ]

    # best AIC
    aics = {name: aic(n_pts,sse,k) for name,yp,sse,k in rows}
    best = min(aics, key=aics.get)

    for name,yp,sse,k in rows:
        flag = '✓ BEST' if name==best else ''
        print(f"{age:<6} {name:<28} {r2(fc,yp):>7.4f} {rmse(fc,yp):>12.4f} "
              f"{aic(n_pts,sse,k):>8.2f} {flag:>6}")
    print()

# Unified model global stats
print("-"*72)
print(f"{'ALL':<6} {'Unified A·tᵅ·Pᵝ (global fit)':<28} "
      f"{r2(fc_all,fc_pred_all):>7.4f} {rmse(fc_all,fc_pred_all):>12.4f} "
      f"{'n=18':>8}")
print("="*72)
print(f"\nUnified model equation:")
print(f"  fc(P, t) = {A_opt:.2f} · t^{alpha_opt:.4f} · P^{beta_opt:.4f}")
print(f"  A  = {A_opt:.2f} ± {perr_uni[0]:.2f}  [MPa·days^-α·%^-β]")
print(f"  α  = {alpha_opt:.4f} ± {perr_uni[1]:.4f}  [hydration kinetics exponent]")
print(f"  β  = {beta_opt:.4f} ± {perr_uni[2]:.4f}  [porosity sensitivity exponent]")
print("="*72)
